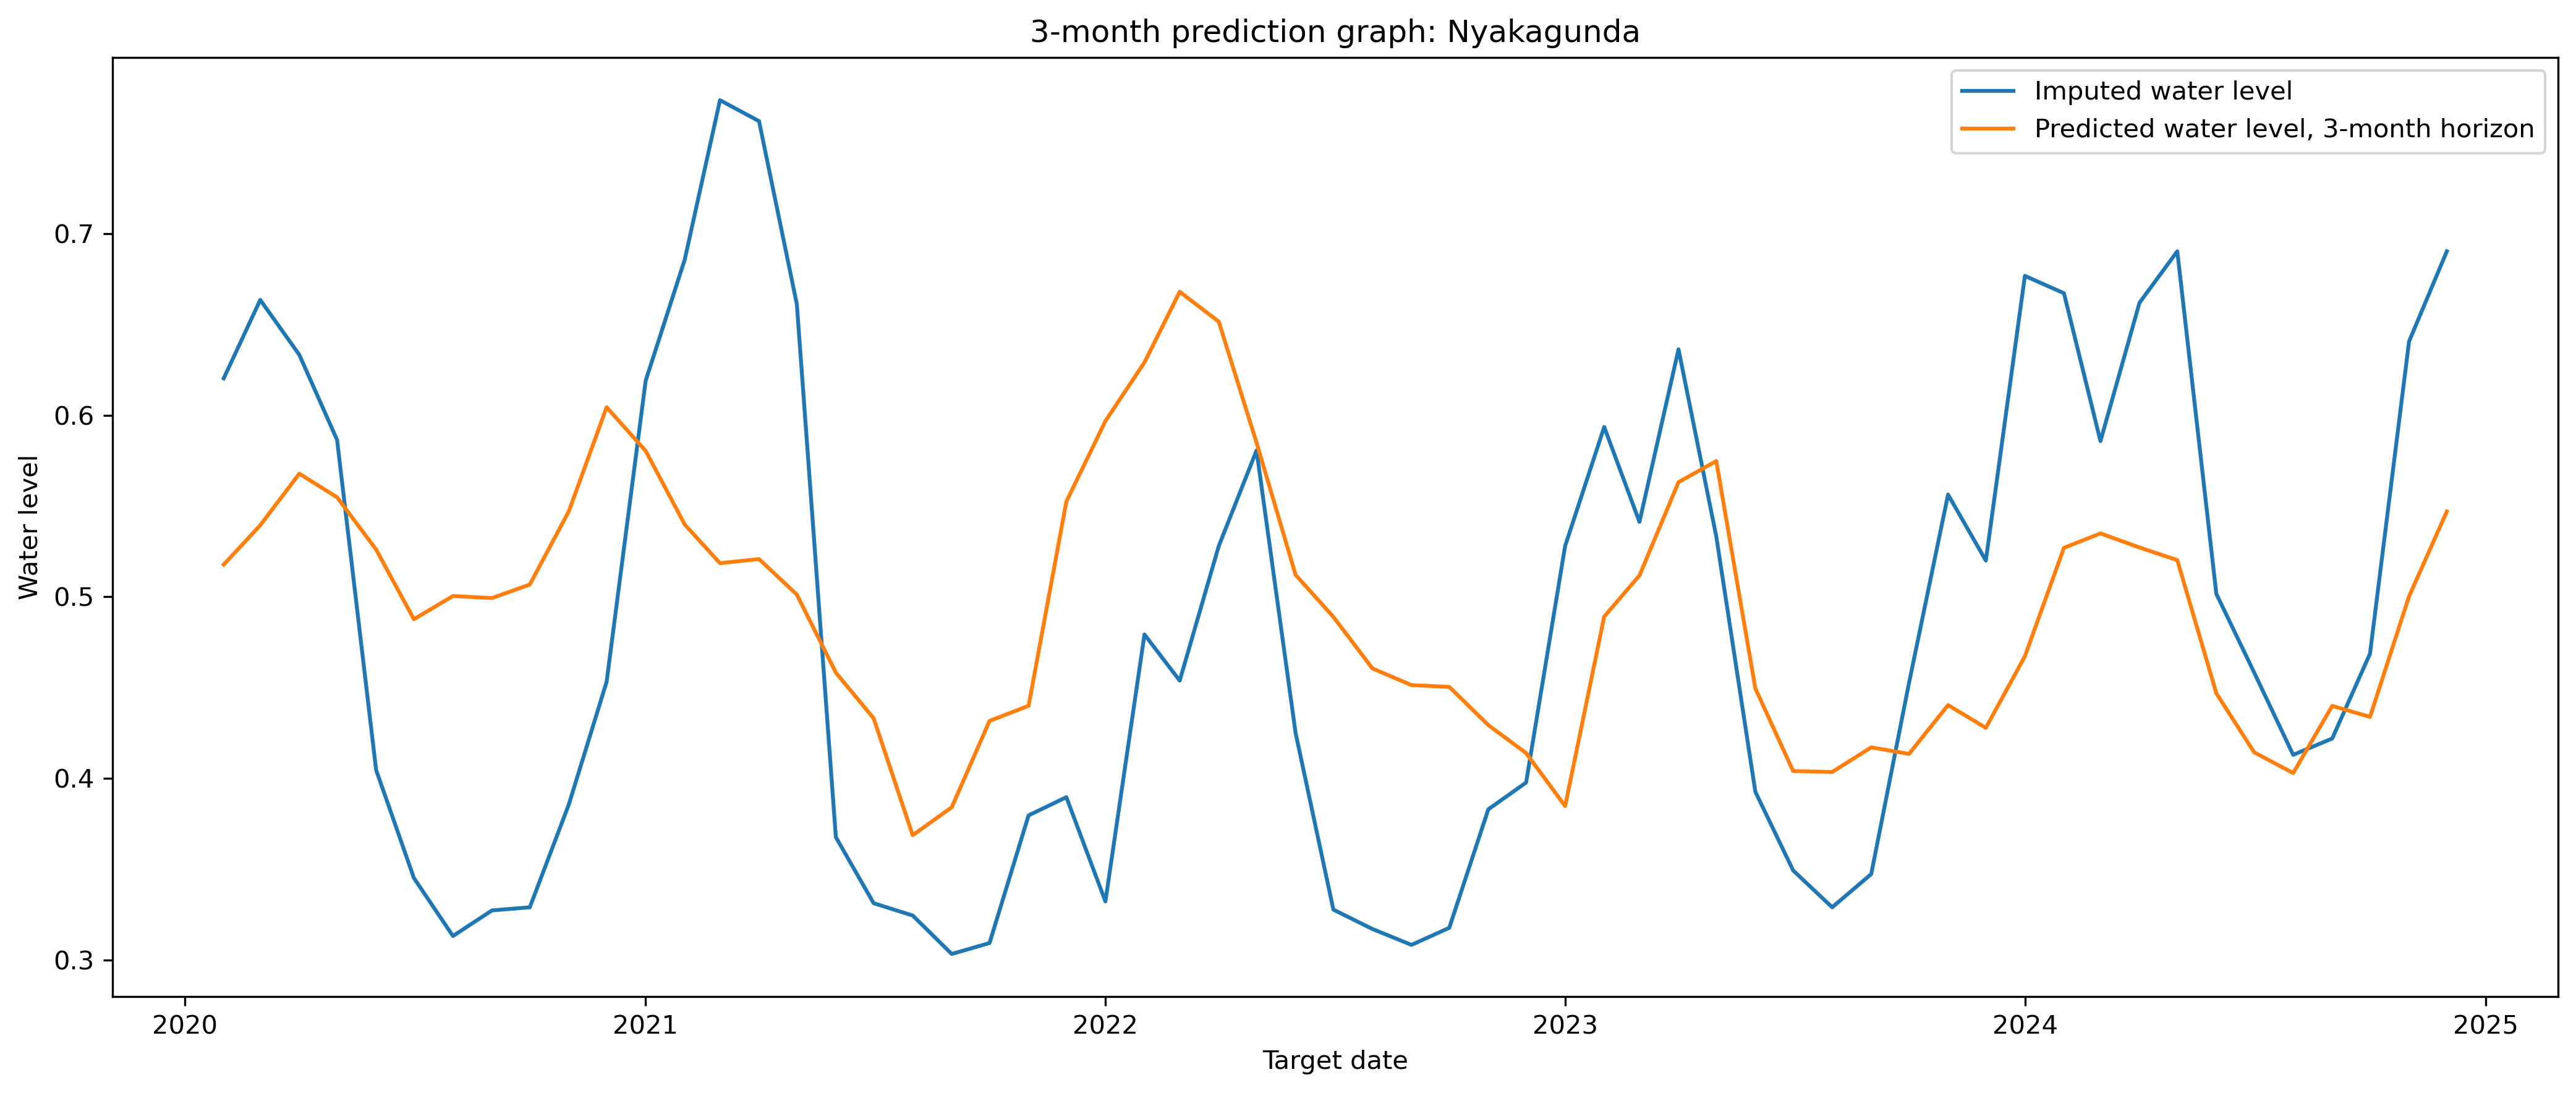

The data file committed next to this chart (first rows):
river, forecast_origin, target_date, horizon_months, y_true, y_pred, error
Nyakagunda, 2019-11-01, 2020-02-01, 3, 0.6203, 0.5178, -0.1026
Nyakagunda, 2019-12-01, 2020-03-01, 3, 0.6635, 0.5394, -0.1241
Nyakagunda, 2020-01-01, 2020-04-01, 3, 0.6333, 0.5679, -0.06547
Nyakagunda, 2020-02-01, 2020-05-01, 3, 0.5865, 0.5548, -0.03161
Nyakagunda, 2020-03-01, 2020-06-01, 3, 0.4047, 0.5261, 0.1214
Nyakagunda, 2020-04-01, 2020-07-01, 3, 0.3452, 0.4877, 0.1425
Nyakagunda, 2020-05-01, 2020-08-01, 3, 0.3132, 0.5005, 0.1872
Nyakagunda, 2020-06-01, 2020-09-01, 3, 0.3273, 0.4993, 0.172
Nyakagunda, 2020-07-01, 2020-10-01, 3, 0.329, 0.5068, 0.1778
Nyakagunda, 2020-08-01, 2020-11-01, 3, 0.3857, 0.5471, 0.1615
Nyakagunda, 2020-09-01, 2020-12-01, 3, 0.4532, 0.6045, 0.1512
Nyakagunda, 2020-10-01, 2021-01-01, 3, 0.619, 0.5804, -0.03864
Nyakagunda, 2020-11-01, 2021-02-01, 3, 0.6857, 0.5399, -0.1458
Nyakagunda, 2020-12-01, 2021-03-01, 3, 0.7735, 0.5186, -0.255
Nyakagunda, 2021-01-01, 2021-04-01, 3, 0.762, 0.5208, -0.2412
Nyakagunda, 2021-02-01, 2021-05-01, 3, 0.6613, 0.5013, -0.16
Nyakagunda, 2021-03-01, 2021-06-01, 3, 0.3677, 0.4583, 0.0906
Nyakagunda, 2021-04-01, 2021-07-01, 3, 0.3313, 0.4331, 0.1018
Nyakagunda, 2021-05-01, 2021-08-01, 3, 0.3245, 0.3687, 0.04422
Nyakagunda, 2021-06-01, 2021-09-01, 3, 0.3033, 0.3841, 0.0808
Nyakagunda, 2021-07-01, 2021-10-01, 3, 0.3094, 0.4317, 0.1223
Nyakagunda, 2021-08-01, 2021-11-01, 3, 0.3797, 0.44, 0.06033
Nyakagunda, 2021-09-01, 2021-12-01, 3, 0.3897, 0.5525, 0.1628
Nyakagunda, 2021-10-01, 2022-01-01, 3, 0.3323, 0.5968, 0.2646
Nyakagunda, 2021-11-01, 2022-02-01, 3, 0.4793, 0.6291, 0.1499
Nyakagunda, 2021-12-01, 2022-03-01, 3, 0.4539, 0.668, 0.2142
Nyakagunda, 2022-01-01, 2022-04-01, 3, 0.528, 0.6516, 0.1236
Nyakagunda, 2022-02-01, 2022-05-01, 3, 0.5806, 0.5849, 0.004245
Nyakagunda, 2022-03-01, 2022-06-01, 3, 0.425, 0.5121, 0.08711
Nyakagunda, 2022-04-01, 2022-07-01, 3, 0.3277, 0.489, 0.1612
Nyakagunda, 2022-05-01, 2022-08-01, 3, 0.3171, 0.4606, 0.1435
Nyakagunda, 2022-06-01, 2022-09-01, 3, 0.3083, 0.4514, 0.1431
Nyakagunda, 2022-07-01, 2022-10-01, 3, 0.3177, 0.4504, 0.1327
Nyakagunda, 2022-08-01, 2022-11-01, 3, 0.383, 0.4294, 0.04637
Nyakagunda, 2022-09-01, 2022-12-01, 3, 0.3977, 0.414, 0.01625
Nyakagunda, 2022-10-01, 2023-01-01, 3, 0.5281, 0.3848, -0.1433
Nyakagunda, 2022-11-01, 2023-02-01, 3, 0.5936, 0.4892, -0.1044
Nyakagunda, 2022-12-01, 2023-03-01, 3, 0.5413, 0.5118, -0.02949
Nyakagunda, 2023-01-01, 2023-04-01, 3, 0.6363, 0.5632, -0.07315
Nyakagunda, 2023-02-01, 2023-05-01, 3, 0.5332, 0.5748, 0.04156
Nyakagunda, 2023-03-01, 2023-06-01, 3, 0.3927, 0.4496, 0.05693
Nyakagunda, 2023-04-01, 2023-07-01, 3, 0.3494, 0.4041, 0.05473
Nyakagunda, 2023-05-01, 2023-08-01, 3, 0.329, 0.4036, 0.07453
Nyakagunda, 2023-06-01, 2023-09-01, 3, 0.3473, 0.4171, 0.06978
Nyakagunda, 2023-07-01, 2023-10-01, 3, 0.4526, 0.4135, -0.03906
Nyakagunda, 2023-08-01, 2023-11-01, 3, 0.5563, 0.4404, -0.1159
Nyakagunda, 2023-09-01, 2023-12-01, 3, 0.52, 0.4279, -0.09212
Nyakagunda, 2023-10-01, 2024-01-01, 3, 0.6768, 0.4673, -0.2095
Nyakagunda, 2023-11-01, 2024-02-01, 3, 0.6672, 0.527, -0.1402
Nyakagunda, 2023-12-01, 2024-03-01, 3, 0.5858, 0.5349, -0.05086
Nyakagunda, 2024-01-01, 2024-04-01, 3, 0.662, 0.5272, -0.1348
Nyakagunda, 2024-02-01, 2024-05-01, 3, 0.6903, 0.5202, -0.1701
Nyakagunda, 2024-03-01, 2024-06-01, 3, 0.5017, 0.4469, -0.05477
Nyakagunda, 2024-04-01, 2024-07-01, 3, 0.4584, 0.4144, -0.04396
Nyakagunda, 2024-05-01, 2024-08-01, 3, 0.413, 0.403, -0.01004
Nyakagunda, 2024-06-01, 2024-09-01, 3, 0.422, 0.44, 0.01798
Nyakagunda, 2024-07-01, 2024-10-01, 3, 0.4687, 0.4339, -0.03481
Nyakagunda, 2024-08-01, 2024-11-01, 3, 0.6407, 0.5003, -0.1404
Nyakagunda, 2024-09-01, 2024-12-01, 3, 0.6903, 0.547, -0.1433
